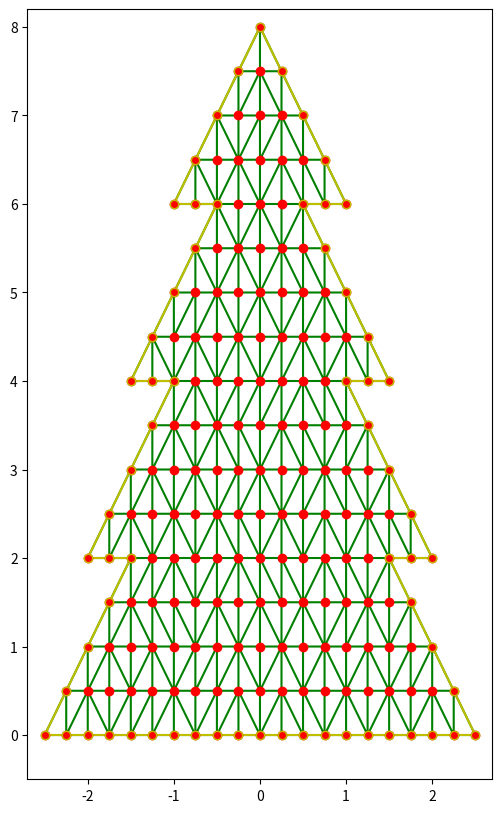

The matplotlib source for this figure:
# ---
# jupyter:
#   jupytext:
#     text_representation:
#       extension: .py
#       format_name: light
#       format_version: '1.5'
#       jupytext_version: 1.15.2
#   kernelspec:
#     display_name: Python 3
#     language: python
#     name: python3
# ---

# # Programming Exercise 4

# +
import numpy as np

import scipy.sparse as sp
import scipy.sparse.linalg as spla

from scipy.spatial import Delaunay

import matplotlib.pyplot as plt


# -

def christmas_tree_mesh(k, tree_levels = 4):
    ## Generates a mesh of a Christmas tree domain
    ##       width of the base:   [-0.5 - 0.5*tree_levels, 0.5 + 0.5*tree_levels]
    ##       height of the tree:  [0., 2*tree_levels]
    
    ## Returns: nodes:          an array with the coordinates of every node, i.e. nodes[k] = [x_k, y_k]
    ##          elements:       an array of the elements, each of them represented by the indices (in nodes) of its 3 vertices
    ##          boundary_nodes: a list of the indices (in nodes) of those nodes in the boundary of the domain
    ##          boundary_edges: a list of boundary edges, each of them being a pair of node indices
    
    total_height = tree_levels * 2.
    
    xh = 1. / (2**k)
    yh = 2. * xh
    
    x_at_level = {}
    y_at_level = {}
    elements_at_level = {}
    boundary_nodes_at_level = {}
    boundary_edges_at_level = {}
    
    node_idx = 1
    last_boundary_node_left = 0
    last_boundary_node_right = 0
    
    for L in range(tree_levels):
        if L == 0:
            # Initialize with the top node
            x_at_level[L] = [0.]
            y_at_level[L] = [2.*tree_levels]
            boundary_nodes_at_level[L] = [0]
        else:
            boundary_nodes_at_level[L] = []
            
            # Initialize with the last 1 + L*2**k nodes from previous level
            q = 1 + L*2**k
            x_at_level[L] = x_at_level[L-1][-q:]
            y_at_level[L] = y_at_level[L-1][-q:]
        
        boundary_edges_at_level[L] = []
        
        for i in range(1, 2**k + 1):
            yi = total_height - L*2. - i*yh
            
            boundary_edges_at_level[L].append([node_idx, last_boundary_node_left])
            boundary_edges_at_level[L].append([node_idx+1, last_boundary_node_right])
            
            boundary_nodes_at_level[L].append(node_idx)
            boundary_nodes_at_level[L].append(node_idx+1)
            
            last_boundary_node_left = node_idx
            last_boundary_node_right = node_idx + 1
            
            for j in reversed(range(1, 1 + i + L * 2**(k-1))):
                y_at_level[L].append(yi)
                y_at_level[L].append(yi)
                
                x_at_level[L].append(-j * xh)
                x_at_level[L].append(j * xh)
                
                node_idx += 2
            
            y_at_level[L].append(yi)
            x_at_level[L].append(0.)
            node_idx += 1
        
        if L == (tree_levels - 1):
            # The last (2**k) * (L+2) - 1 are also boundary nodes
            q = (2**k) * (L+2) - 1
            
            for idx in range(node_idx - q, node_idx):
                boundary_nodes_at_level[L].append(idx)
                boundary_edges_at_level[L].append([idx, idx - 2])
                
            boundary_edges_at_level[L].append([node_idx - 1, node_idx - 2])
        else:
            # The first 2**k from the last (2**k) * (L+2) - 1 are also boundary nodes
            q = (2**k) * (L+2) - 1
            for idx in range(node_idx - q, node_idx - q + 2**k):
                boundary_nodes_at_level[L].append(idx)
                
                boundary_edges_at_level[L].append([idx, idx - 2])
            
            last_boundary_node_left += 2**k
            last_boundary_node_right += 2**k
        
        elements_at_level[L] = Delaunay(np.hstack([np.asarray(x_at_level[L])[:, np.newaxis],
                                                   np.asarray(y_at_level[L])[:, np.newaxis]])).simplices
        
    x = x_at_level[0]
    y = y_at_level[0]
    elements = elements_at_level[0]
    boundary_nodes = boundary_nodes_at_level[0]
    boundary_edges = boundary_edges_at_level[0]
    
    for L in range(1, tree_levels):
        # Ignore the first 1 + L*2**k nodes
        q = 1 + L*2**k
        elements_at_level[L] += len(x) - q
        boundary_nodes += boundary_nodes_at_level[L]
        boundary_edges += boundary_edges_at_level[L]
        
        x += x_at_level[L][q:]
        y += y_at_level[L][q:]
        
        elements = np.concatenate((elements, elements_at_level[L]))
    
    nodes = np.hstack([np.asarray(x)[:, np.newaxis], np.asarray(y)[:, np.newaxis]])
    
    return nodes, elements, boundary_nodes, boundary_edges


# +
# Visualize the mesh
nodes, elements, boundary_nodes, boundary_edges = christmas_tree_mesh(2)

fig = plt.figure(figsize=(6,10))

plt.triplot(nodes[:,0], nodes[:,1], elements, color='g') # Triangles

# Boundary edges
for j, s in enumerate(boundary_edges):
    edge = nodes[s]
    plt.plot(edge[:,0], edge[:,1], 'y')

plt.plot(nodes[:,0], nodes[:,1], 'ro') # Nodes
plt.plot(nodes[boundary_nodes,0], nodes[boundary_nodes,1], 'yo', mfc='none') # Boundary nodes

plt.xlim(-2.7, 2.7); plt.ylim(-0.5, 8.2)
plt.show()
